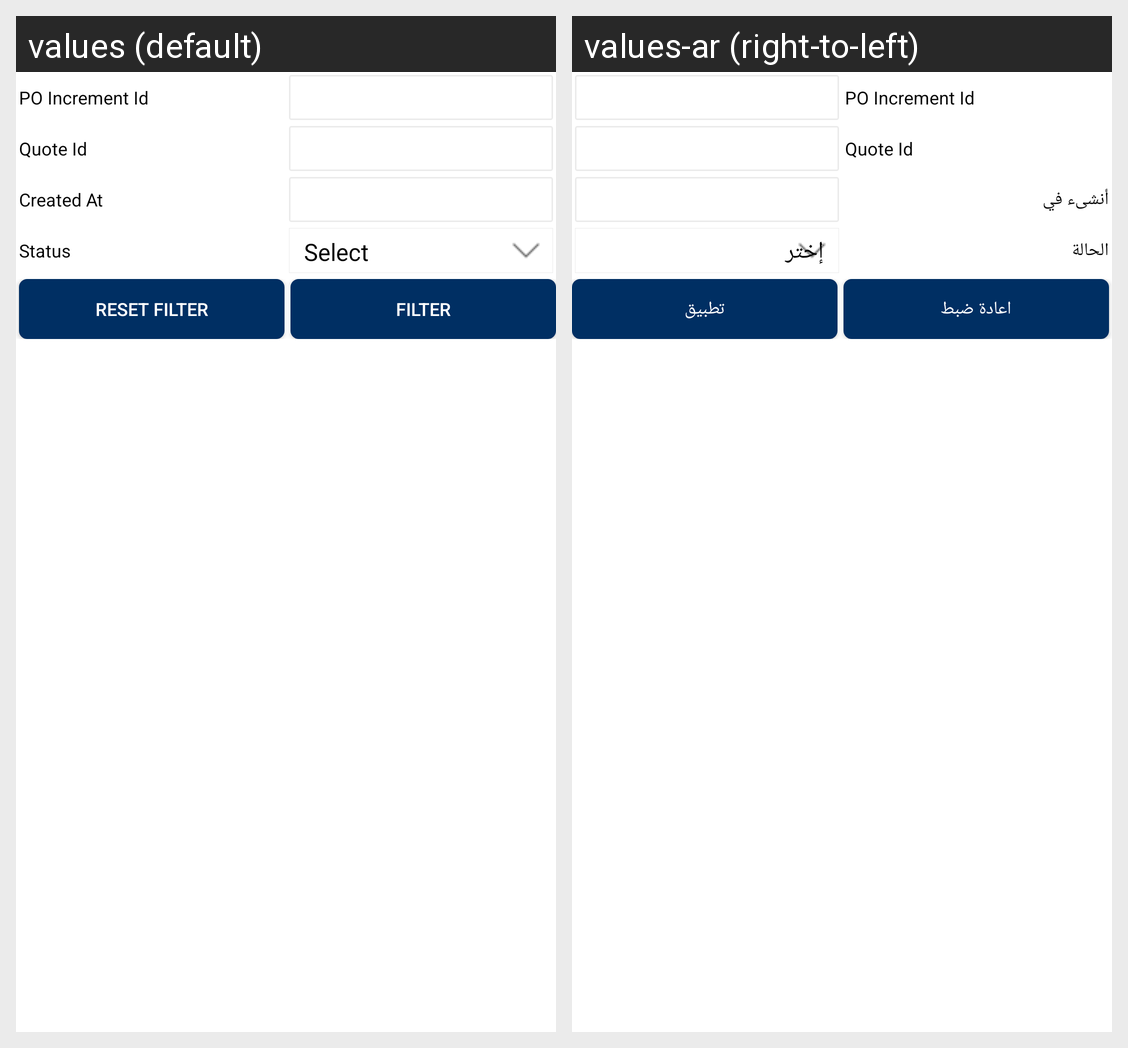

Translations of the strings shown on this Android screen, per locale in the grid:
Android screen res/layout/ced_multivendor_view_po_list_filter.xml rendered under 2 locales, left to right: values (default), values-ar (right-to-left). Device: Nexus 5 (rendered at 1080×1920; each locale shown at half size, 540×960, under a caption strip naming it); theme AppTheme.
Strings drawn on this screen, with the default value and each locale's value (text and hints the layout hard-codes, and strings that could not be matched under every locale, appear in the picture but are not listed):

POIncrementId
  values: PO Increment Id
  values-ar: PO Increment Id

CreatedAt
  values: Created At
  values-ar: أنشىء في

invoice_status
  values: Status
  values-ar: الحالة

Reset_filter
  values: Reset Filter
  values-ar: اعادة ضبط

Filter
  values: Filter
  values-ar: تطبيق
